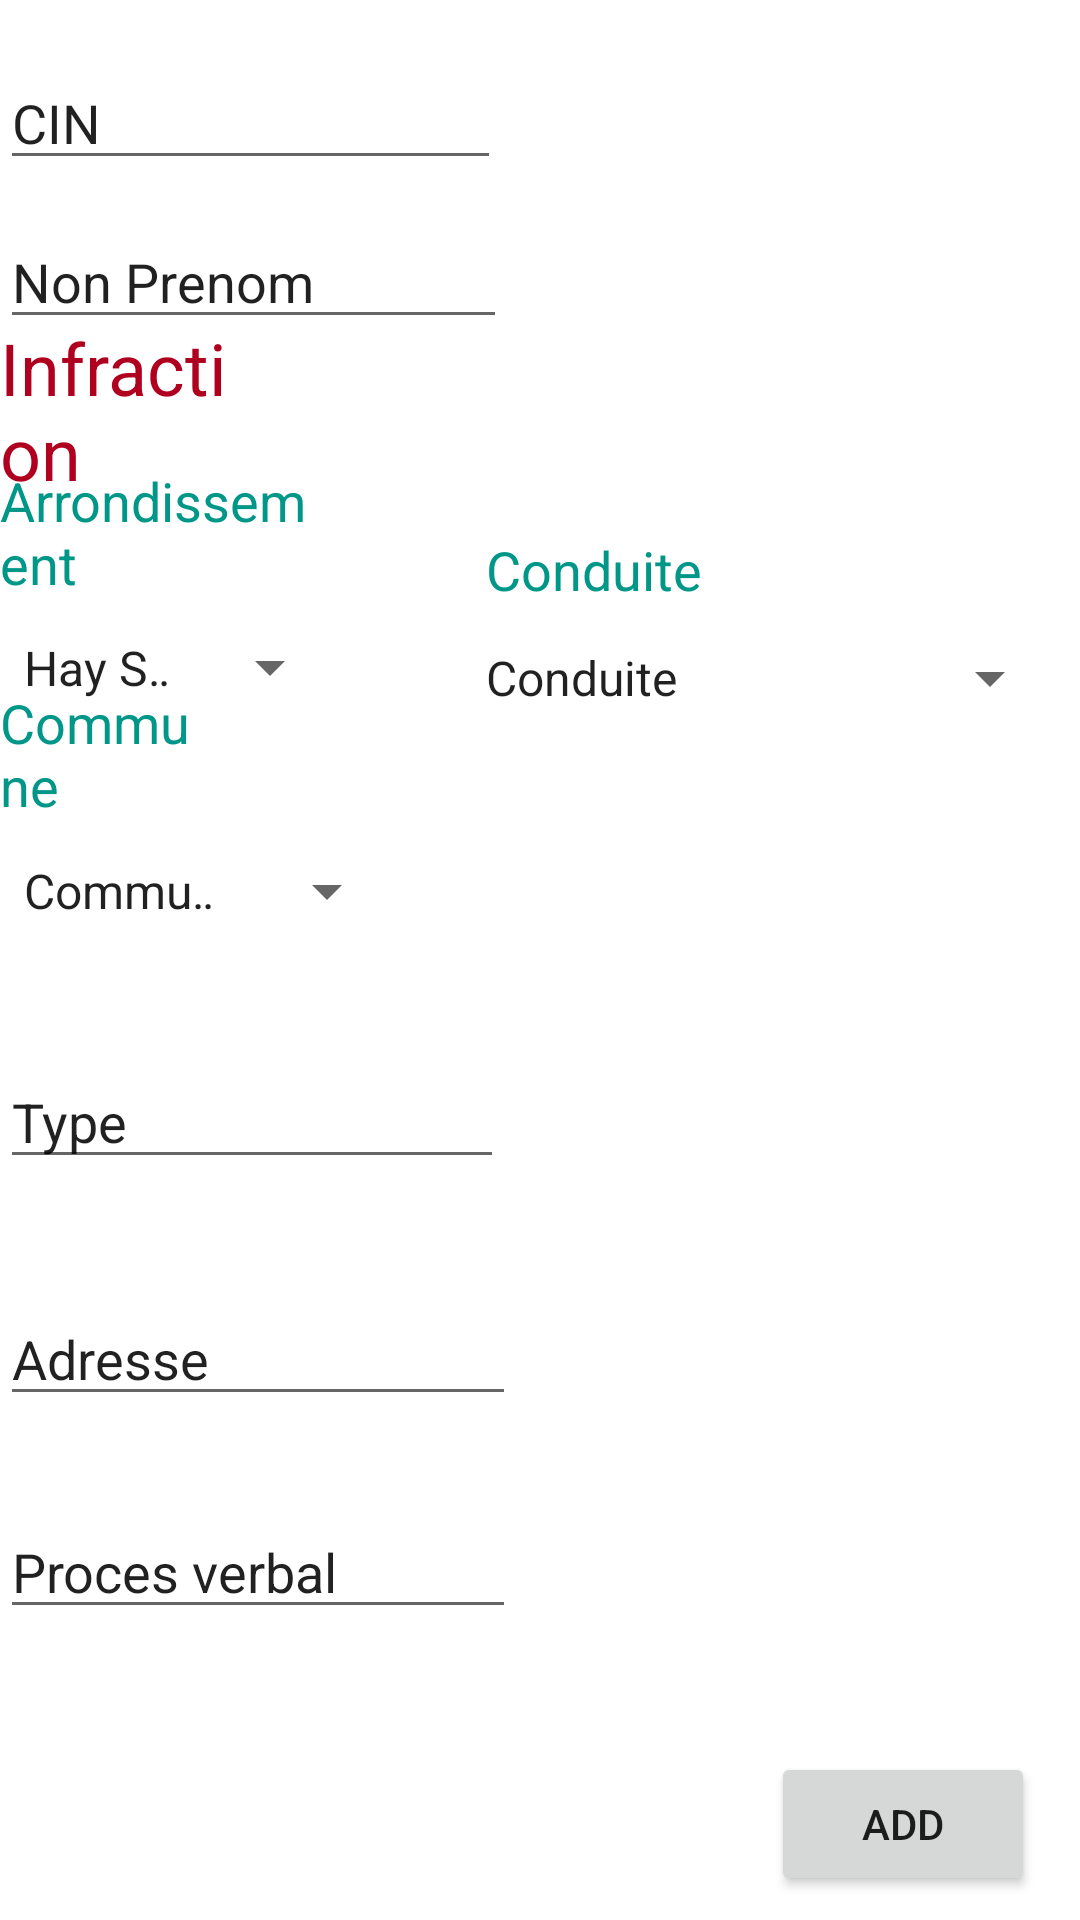

Produce the Android XML layout that renders to this screen, including the resource entries it uses.
<!-- AndroidManifest.xml: application theme Theme.ProvinceSafi -->
<!-- res/layout/fragment_home.xml -->
<?xml version="1.0" encoding="utf-8"?>
<RelativeLayout
    xmlns:android="http://schemas.android.com/apk/res/android"
    xmlns:tools="http://schemas.android.com/tools"
    android:layout_width="match_parent"
    android:layout_height="match_parent"
    tools:context=".MainActivity2">

    <TextView
        android:layout_width="wrap_content"
        android:layout_height="wrap_content"
        android:layout_alignParentEnd="true"
        android:layout_alignParentRight="true"
        android:layout_alignParentBottom="true"
        android:layout_marginEnd="296dp"
        android:layout_marginRight="296dp"
        android:layout_marginBottom="635dp"
        android:text="Infracteur"
        android:textColor="@color/design_default_color_error"
        android:textSize="24sp"
        tools:layout_editor_absoluteX="281dp"
        tools:layout_editor_absoluteY="241dp" />

    <EditText
        android:id="@+id/cin"
        android:layout_width="wrap_content"
        android:layout_height="wrap_content"
        android:layout_alignParentEnd="true"
        android:layout_alignParentRight="true"
        android:layout_alignParentBottom="true"
        android:layout_marginEnd="193dp"
        android:layout_marginRight="193dp"
        android:layout_marginBottom="580dp"
        android:ems="10"
        android:inputType="textPersonName"
        android:text="CIN" />

    <EditText
        android:id="@+id/name"
        android:layout_width="wrap_content"
        android:layout_height="wrap_content"
        android:layout_alignParentEnd="true"
        android:layout_alignParentRight="true"
        android:layout_alignParentBottom="true"
        android:layout_marginEnd="191dp"
        android:layout_marginRight="191dp"
        android:layout_marginBottom="527dp"
        android:ems="10"
        android:inputType="textPersonName"
        android:text="Non Prenom" />

    <TextView
        android:id="@+id/textView1"
        android:layout_width="128dp"
        android:layout_height="wrap_content"
        android:layout_alignParentEnd="true"
        android:layout_alignParentRight="true"
        android:layout_alignParentBottom="true"
        android:layout_marginEnd="273dp"
        android:layout_marginRight="273dp"
        android:layout_marginBottom="473dp"
        android:text="Infraction"
        android:textColor="@color/design_default_color_error"
        android:textSize="24sp" />

    <Spinner
        android:id="@+id/sp1"
        android:layout_width="160dp"
        android:layout_height="37dp"
        android:layout_alignParentEnd="true"
        android:layout_alignParentRight="true"
        android:layout_alignParentBottom="true"
        android:layout_marginEnd="246dp"
        android:layout_marginRight="246dp"
        android:layout_marginBottom="399dp"
        android:entries="@array/spi1" />

    <Spinner
        android:id="@+id/sp2"
        android:layout_width="200dp"
        android:layout_height="38dp"
        android:layout_alignParentEnd="true"
        android:layout_alignParentRight="true"
        android:layout_alignParentBottom="true"
        android:layout_marginEnd="6dp"
        android:layout_marginRight="6dp"
        android:layout_marginBottom="395dp"
        android:entries="@array/spi2" />

    <Spinner
        android:id="@+id/sp3"
        android:layout_width="179dp"
        android:layout_height="34dp"
        android:layout_alignParentEnd="true"
        android:layout_alignParentRight="true"
        android:layout_alignParentBottom="true"
        android:layout_marginEnd="227dp"
        android:layout_marginRight="227dp"
        android:layout_marginBottom="326dp"
        android:entries="@array/spi3" />

    <TextView
        android:id="@+id/textView2"
        android:layout_width="140dp"
        android:layout_height="wrap_content"
        android:layout_alignParentEnd="true"
        android:layout_alignParentRight="true"
        android:layout_alignParentBottom="true"
        android:layout_marginEnd="257dp"
        android:layout_marginRight="257dp"
        android:layout_marginBottom="440dp"
        android:text="Arrondissement"
        android:textColor="#009688"
        android:textSize="18sp" />

    <TextView
        android:id="@+id/textView3"
        android:layout_width="113dp"
        android:layout_height="wrap_content"
        android:layout_alignParentEnd="true"
        android:layout_alignParentRight="true"
        android:layout_alignParentBottom="true"
        android:layout_marginEnd="85dp"
        android:layout_marginRight="85dp"
        android:layout_marginBottom="438dp"
        android:text="Conduite"
        android:textColor="#009688"
        android:textSize="18sp" />

    <TextView
        android:id="@+id/textView4"
        android:layout_width="111dp"
        android:layout_height="wrap_content"
        android:layout_alignParentEnd="true"
        android:layout_alignParentRight="true"
        android:layout_alignParentBottom="true"
        android:layout_marginEnd="290dp"
        android:layout_marginRight="290dp"
        android:layout_marginBottom="366dp"
        android:text="Commune"
        android:textColor="#009688"
        android:textSize="18sp" />

    <EditText
        android:id="@+id/tp"
        android:layout_width="wrap_content"
        android:layout_height="wrap_content"
        android:layout_alignParentEnd="true"
        android:layout_alignParentRight="true"
        android:layout_alignParentBottom="true"
        android:layout_marginEnd="192dp"
        android:layout_marginRight="192dp"
        android:layout_marginBottom="247dp"
        android:ems="10"
        android:inputType="textPersonName"
        android:text="Type" />


    <EditText
        android:id="@+id/adr"
        android:layout_width="wrap_content"
        android:layout_height="wrap_content"
        android:layout_alignParentEnd="true"
        android:layout_alignParentRight="true"
        android:layout_alignParentBottom="true"
        android:layout_marginEnd="188dp"
        android:layout_marginRight="188dp"
        android:layout_marginBottom="168dp"
        android:ems="10"
        android:inputType="textPersonName"
        android:text="Adresse" />

    <EditText
        android:id="@+id/pv"
        android:layout_width="wrap_content"
        android:layout_height="wrap_content"
        android:layout_alignParentEnd="true"
        android:layout_alignParentRight="true"
        android:layout_alignParentBottom="true"
        android:layout_marginEnd="188dp"
        android:layout_marginRight="188dp"
        android:layout_marginBottom="97dp"
        android:ems="10"
        android:inputType="textPersonName"
        android:text="Proces verbal" />

    <Button
        android:id="@+id/btnInsert"
        android:layout_width="wrap_content"
        android:layout_height="wrap_content"
        android:layout_alignParentEnd="true"
        android:layout_alignParentRight="true"
        android:layout_alignParentBottom="true"
        android:layout_marginEnd="15dp"
        android:layout_marginRight="15dp"
        android:layout_marginBottom="8dp"
        android:text="Add" />

    <com.google.android.material.chip.ChipGroup
        android:layout_width="wrap_content"
        android:layout_height="wrap_content"
        android:layout_alignEnd="@+id/name"
        android:layout_alignRight="@+id/name"
        android:layout_marginEnd="221dp"
        android:layout_marginRight="221dp">

    </com.google.android.material.chip.ChipGroup>


</RelativeLayout>
<!-- resources referenced by this layout -->
<resources>
  <string-array name="spi1">
          <item>Hay Salam</item>
          <item>Miftah Lkhir</item>
          <item>Hay Andalouse</item>
          <item>SidiAbdelkrim</item>
          <item>AlMassira</item>
          <item>Nouvelle Ville</item>
      </string-array>
  <string-array name="spi2">
          <item>Conduite</item>
          <item>Conduite1</item>
          <item>Conduite2</item>
          <item>Conduite3</item>
          <item>Conduite4</item>
          <item>Conduite5</item>
          <item>Conduite6</item>
          <item>Conduite7</item>
      </string-array>
  <string-array name="spi3">
          <item>Commune1</item>
          <item>Commune2</item>
          <item>Commune3</item>
          <item>Commune4</item>
          <item>Commune5</item>
          <item>Commune6</item>
          <item>Commune7</item>
      </string-array>
  <style name="Theme.ProvinceSafi" parent="Theme.MaterialComponents.DayNight.DarkActionBar">
          
          <item name="colorPrimary">@color/purple_500</item>
          <item name="colorPrimaryVariant">@color/purple_700</item>
          <item name="colorOnPrimary">@color/white</item>
          
          <item name="colorSecondary">@color/teal_200</item>
          <item name="colorSecondaryVariant">@color/teal_700</item>
          <item name="colorOnSecondary">@color/black</item>
          
          <item name="android:statusBarColor" tools:targetApi="l">?attr/colorPrimaryVariant</item>
          
      </style>
  <color name="purple_500">#FF6200EE</color>
  <color name="purple_700">#FF3700B3</color>
  <color name="white">#FFFFFFFF</color>
  <color name="teal_200">#FF03DAC5</color>
  <color name="teal_700">#FF018786</color>
  <color name="black">#FF000000</color>
</resources>
